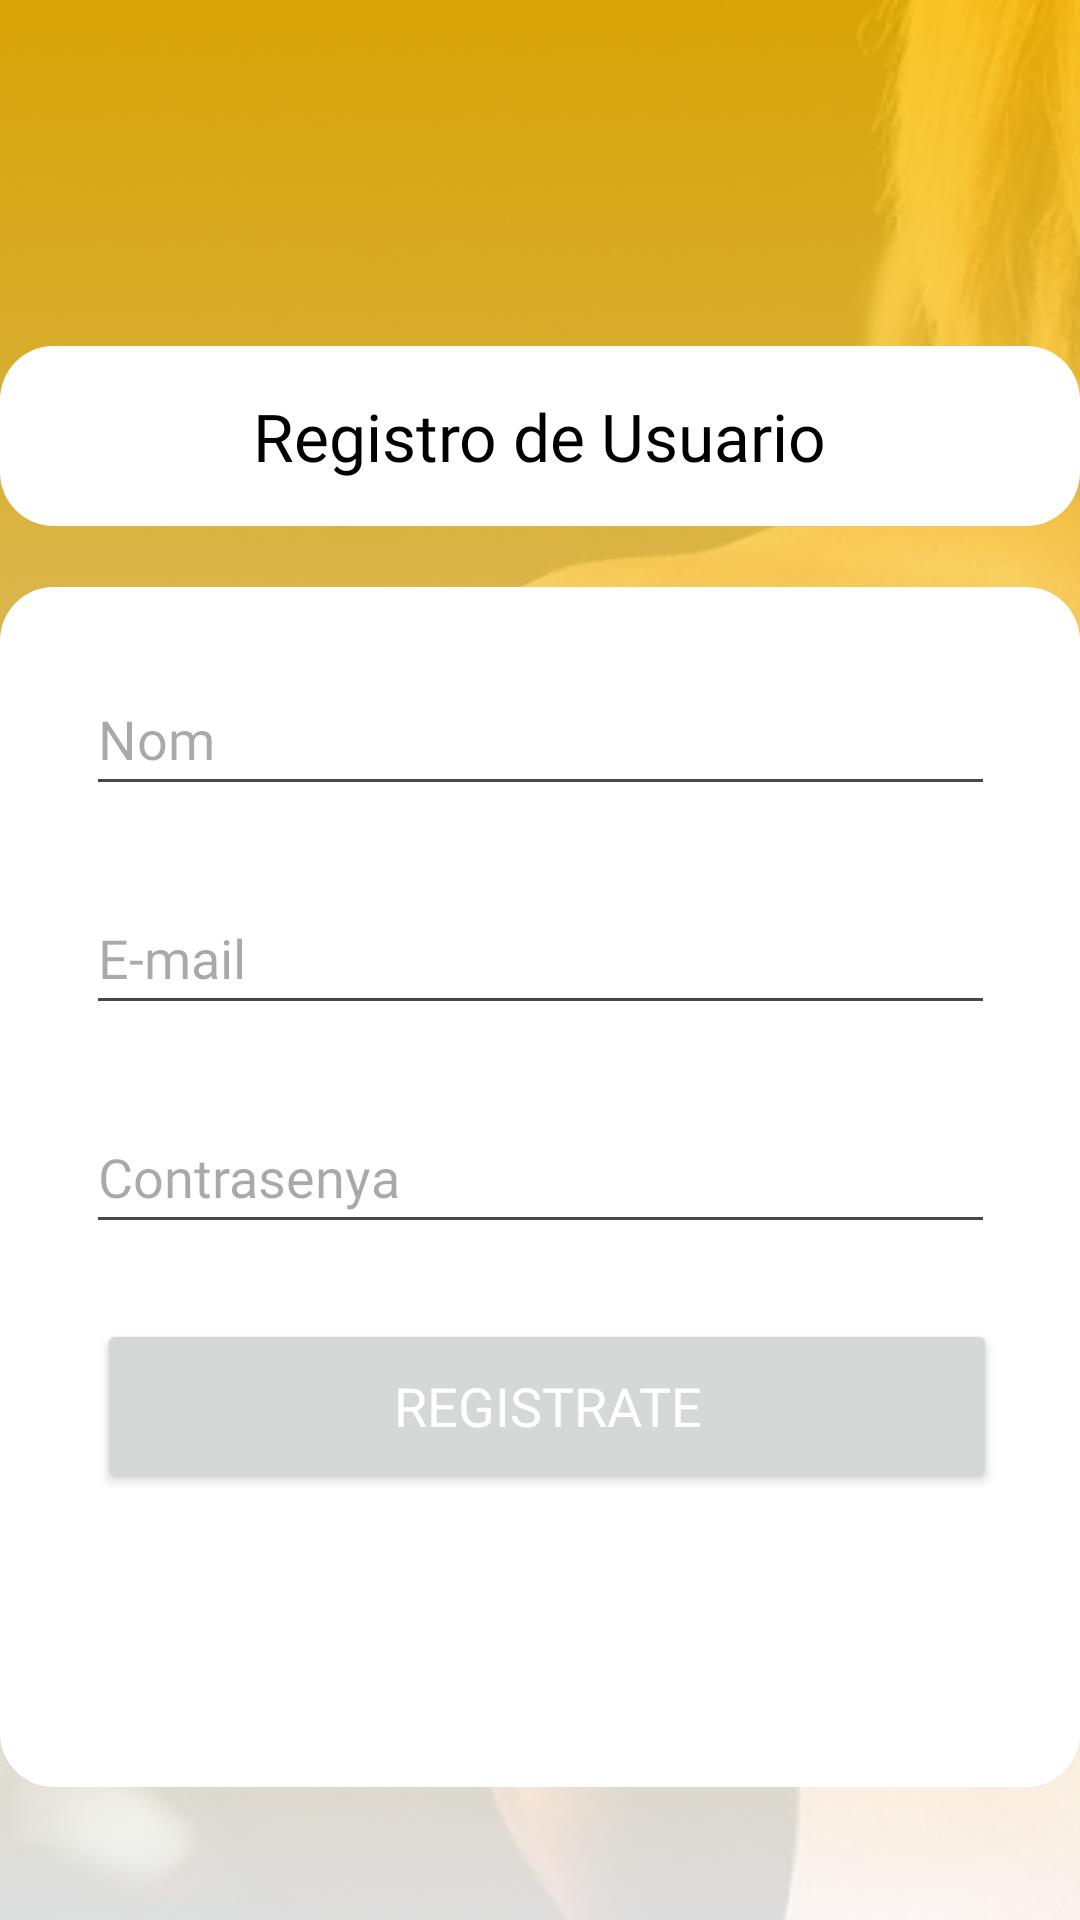

Here is an Android app screen rendered from its layout file. Give the layout XML and the strings, colors and styles it references.
<!-- AndroidManifest.xml: application theme Theme.YouCanFit -->
<!-- res/layout/activity_register.xml -->
<?xml version="1.0" encoding="utf-8"?>
<androidx.constraintlayout.widget.ConstraintLayout xmlns:android="http://schemas.android.com/apk/res/android"
    xmlns:app="http://schemas.android.com/apk/res-auto"
    xmlns:tools="http://schemas.android.com/tools"
    android:layout_width="match_parent"
    android:layout_height="match_parent"
    android:background="@drawable/background3"
    tools:context=".RegisterActivity">


    <androidx.constraintlayout.widget.ConstraintLayout
        android:id="@+id/cajaTituloRegistro"
        android:layout_width="360dp"
        android:layout_height="60dp"
        android:background="@drawable/white_background"
        app:layout_constraintBottom_toTopOf="@id/guideline3"
        app:layout_constraintEnd_toEndOf="parent"
        app:layout_constraintHorizontal_bias="0.491"
        app:layout_constraintStart_toStartOf="parent"
        app:layout_constraintTop_toTopOf="parent"
        app:layout_constraintVertical_bias="0.995">

        <TextView
            android:layout_width="wrap_content"
            android:layout_height="wrap_content"
            android:fontFamily="@font/inter_bold"
            android:textColor="@color/black_fit"
            android:text="Registro de Usuario"
            android:textSize="22sp"
            app:layout_constraintBottom_toBottomOf="parent"
            app:layout_constraintEnd_toEndOf="parent"
            app:layout_constraintStart_toStartOf="parent"
            app:layout_constraintTop_toTopOf="parent"
            tools:layout_editor_absoluteX="-20dp"
            tools:layout_editor_absoluteY="50dp" />

    </androidx.constraintlayout.widget.ConstraintLayout>

    <androidx.constraintlayout.widget.ConstraintLayout
        android:id="@+id/cajaCuerpoRegistro"
        android:layout_width="360dp"
        android:layout_height="400dp"
        android:background="@drawable/white_background"
        app:layout_constraintBottom_toBottomOf="parent"
        app:layout_constraintEnd_toEndOf="parent"
        app:layout_constraintHorizontal_bias="0.491"
        app:layout_constraintStart_toStartOf="parent"
        app:layout_constraintTop_toBottomOf="@id/guideline3"
        app:layout_constraintVertical_bias="0.307">



        <EditText
            android:id="@+id/nom"
            android:layout_width="303dp"
            android:layout_height="48dp"
            android:hint="Nom"
            android:fontFamily="@font/inter_regular"
            android:textColor="@color/black_fit"
            android:inputType="textEmailAddress"
            app:flow_verticalBias="0.10"
            app:layout_constraintTop_toTopOf="parent"
            app:layout_constraintEnd_toEndOf="parent"
            app:layout_constraintStart_toStartOf="parent"
            app:layout_constraintBottom_toTopOf="@id/registerEmailEditText" />

        <EditText
            android:id="@+id/registerEmailEditText"
            android:layout_width="303dp"
            android:layout_height="48dp"
            android:hint="E-mail"
            android:fontFamily="@font/inter_regular"
            android:textColor="@color/black_fit"
            android:inputType="textEmailAddress"
            app:layout_constraintBottom_toTopOf="@id/registerContrasenyaEditText"
            app:layout_constraintEnd_toEndOf="parent"
            app:flow_verticalBias="0.10"
            app:layout_constraintStart_toStartOf="parent"
            app:layout_constraintTop_toBottomOf="@id/nom" />

        <EditText
            android:id="@+id/registerContrasenyaEditText"
            android:layout_width="303dp"
            android:layout_height="48dp"
            android:hint="Contrasenya"
            android:fontFamily="@font/inter_regular"
            android:textColor="@color/black_fit"
            android:inputType="textPassword"
            app:layout_constraintBottom_toTopOf="@id/continuar"
            app:layout_constraintEnd_toEndOf="parent"
            app:layout_constraintStart_toStartOf="parent"
            app:layout_constraintTop_toBottomOf="@id/registerEmailEditText"
            tools:ignore="NotSibling" />

        <Button
            android:id="@+id/continuar"
            android:layout_width="300dp"
            android:layout_height="58dp"
            android:text="Registrate"
            android:fontFamily="@font/inter_bold"
            android:textColor="@color/white_fit"
            android:textSize="18sp"
            app:layout_constraintBottom_toTopOf="@id/progressbar"
            app:layout_constraintEnd_toEndOf="parent"
            app:layout_constraintHorizontal_bias="0.54"
            app:layout_constraintStart_toStartOf="parent"
            app:layout_constraintTop_toBottomOf="@id/registerContrasenyaEditText" />

        <ProgressBar
            android:id="@+id/progressbar"
            android:visibility="invisible"
            android:layout_width="match_parent"
            android:layout_height="wrap_content"
            app:layout_constraintStart_toStartOf="parent"
            app:layout_constraintEnd_toEndOf="parent"
            app:layout_constraintBottom_toBottomOf="parent"
            app:layout_constraintTop_toBottomOf="@id/continuar" />

        <androidx.constraintlayout.widget.Guideline
            android:id="@+id/guideline5"
            android:layout_width="wrap_content"
            android:layout_height="wrap_content"
            android:orientation="horizontal"
            app:layout_constraintGuide_begin="503dp" />


    </androidx.constraintlayout.widget.ConstraintLayout>

    <androidx.constraintlayout.widget.Guideline
        android:id="@+id/guideline3"
        android:layout_width="wrap_content"
        android:layout_height="wrap_content"
        android:orientation="horizontal"
        app:layout_constraintGuide_end="464dp" />



    
</androidx.constraintlayout.widget.ConstraintLayout>
<!-- resources referenced by this layout -->
<resources>
  <color name="black_fit">#000000</color>
  <color name="white_fit">#FFFFFFFF</color>
  <!-- drawable background3: png bitmap (drawable, 269361 bytes) -->
  <!-- drawable white_background (drawable) -->
  <?xml version="1.0" encoding="utf-8"?>
  <selector xmlns:android="http://schemas.android.com/apk/res/android">
  <item>
      <shape android:shape="rectangle">
          <solid android:color="@color/white_fit"/>
          <corners android:radius="18dp"/>
      </shape>
  </item>
  </selector>
  <string name="contrasenya">Contrasenya</string>
  <string name="email">Email</string>
  <string name="registrar">Registrar</string>
  <style name="Theme.YouCanFit" parent="Base.Theme.YouCanFit">
          <item name="colorPrimary">@color/red_fit</item>
          <item name="colorPrimaryVariant">@color/gray_dark_fit</item>
          <item name="colorOnPrimary">@color/black_fit</item>
  
      </style>
  <style name="Base.Theme.YouCanFit" parent="Theme.Material3.DayNight.NoActionBar">
          
          <item name="android:windowIsTranslucent">true</item>
          <item name="colorPrimary">@color/red_fit</item>
          <item name="colorPrimaryVariant">@color/gray_dark_fit</item>
          <item name="colorOnPrimary">@color/black_fit</item>
          
      </style>
  <color name="red_fit">#EA4335</color>
  <color name="gray_dark_fit">#4B4A4A</color>
</resources>
